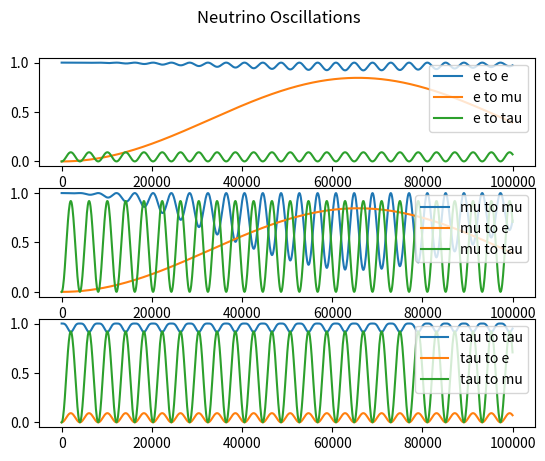
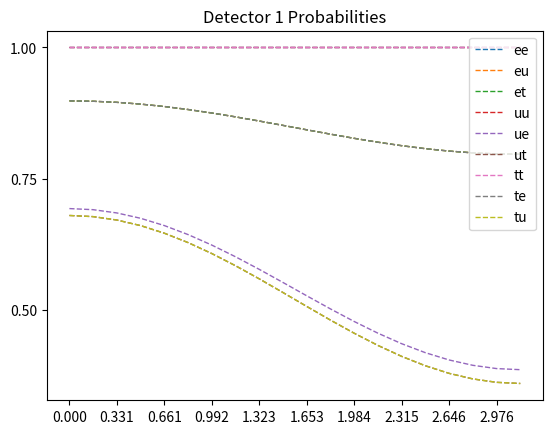
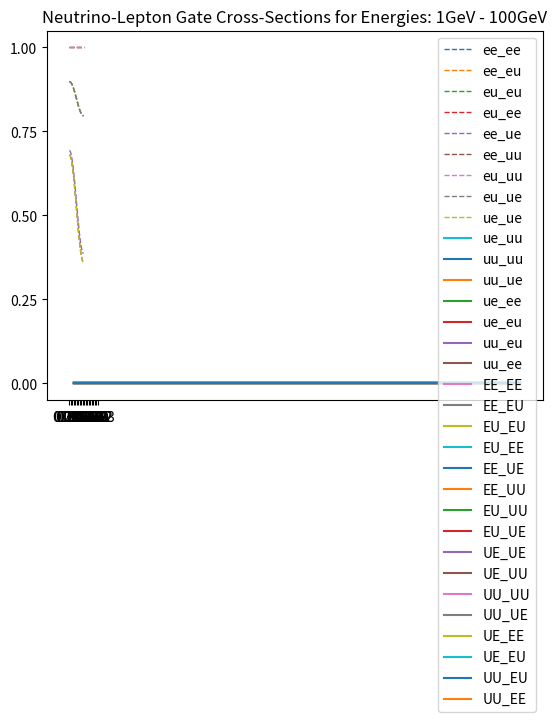

These charts were generated, in order, by the following Python code:
import numpy as np
import matplotlib.pyplot as plt


'''
To Do           - tau interactions
                - clean up constant variables into dicts or lists
'''


'''
Variables and Constants
'''
# # Constants
# Mass difference squared between two flavour states
delta_m_sq = {'eu': 7.53e-5, 'tu': 2.44e-3, 'te': 2.44e-3, 'ue': 7.53e-5, 'ut': 2.44e-3, 'et': 2.44e-3}
# Angle between flavour states
sin_sq_theta = {'eu': 0.846, 'tu': 0.92, 'te': 0.093, 'ue': 0.846, 'ut': 0.92, 'et': 0.093}

G_f = 1.1663787e-5         # GeV-2
sin_sq_theta_w = 0.22290        # Weinberg angle
m_e = 0.511 * 1e-3     # GeV c-2
m_u = 105 * 1e-3       # GeV c-2
sigma_naught = 1.72e-45         # m**2 / GeV



'''
Oscillation Probabilities   -   p_oscill = (np.sin(2 * theta))**2 * (np.sin((delta_m_sq * L) / (4 * E)))**2
'''
class Oscillations:
    def __init__(self, distance=1e6, energy=10):
        self.prob_list = {
            'eu': [], 'et': [], 
            'ue': [], 'ut': [], 
            'te': [], 'tu': [], 
            'ee': [], 'uu': [],     # do these last as theyre calculated based on the previously calculated
            'tt': [],
        }

        self.prob_reduced = {
            'e': [],
            'u': [],
            't': []
        }

        self.prob_neut = []

        self.max_points = 1000      # Number of points
        self.E = energy
        self.L = distance    # Km
        self.x_range = np.linspace(0, self.L / self.E, self.max_points)
        theta_range = np.linspace(0, 2 * np.pi, self.max_points)
    

    def calculate(self):
        for x in self.x_range:
            # print(f"Calculated Probability of {self.max_points}")
            for change in self.prob_list.keys():
                if change not in ['ee', 'uu', 'tt']:
                    self.prob_list[change].append(Oscillations.prob(self, flavours=change, x=x))
            self.prob_list['ee'].append(1 - (self.prob_list['eu'][-1] * self.prob_list['et'][-1]))
            self.prob_list['uu'].append(1 - (self.prob_list['ue'][-1] * self.prob_list['ut'][-1]))
            self.prob_list['tt'].append(1 - (self.prob_list['te'][-1] * self.prob_list['tu'][-1]))

        self.prob_reduced['e'] = [self.prob_list['ee'], self.prob_list['eu'], self.prob_list['et']]
        self.prob_reduced['u'] = [self.prob_list['uu'], self.prob_list['ue'], self.prob_list['ut']]
        self.prob_reduced['t'] = [self.prob_list['tt'], self.prob_list['te'], self.prob_list['tu']]
        
        # plotting
        Oscillations.plot(self)
        plt.show()


    def plot(self):
        fig, axs = plt.subplots(3)
        fig.suptitle('Neutrino Oscillations')
        n = 0
        for initial in self.prob_reduced.values():
            if n == 0:
                for p in initial:
                    axs[n].plot(self.x_range, p)
                    axs[n].legend(['e to e', 'e to mu', 'e to tau'], loc=1)
            if n == 1:
                for p in initial:
                    axs[n].plot(self.x_range, p)
                    axs[n].legend(['mu to mu', 'mu to e', 'mu to tau'], loc=1)
            if n == 2:
                for p in initial:
                    axs[n].plot(self.x_range, p)
                    axs[n].legend(['tau to tau', 'tau to e', 'tau to mu'], loc=1)
            n += 1


    def prob(self, flavours, x):
        # if flavours == 'eu':
        prob = sin_sq_theta[flavours] * np.square(np.sin(1.27 * delta_m_sq[flavours] * x / 4))
        # elif flavours == 'et':
        #     prob = sin_sq_theta_e_tau * np.square(np.sin(1.27 * delta_m_e_tau_sq * x / 4))
        # elif flavours == 'ue':
        #     prob = sin_sq_theta_e_mu * np.square(np.sin(1.27 * delta_m_mu_e_sq * x / 4))
        # elif flavours == 'ut':
        #     prob = sin_sq_theta_mu_tau * np.square(np.sin(1.27 * delta_m_mu_tau_sq * x / 4))
        # elif flavours == 'te':
        #     prob = sin_sq_theta_tau_e * np.square(np.sin(1.27 * delta_m_tau_e_sq * x / 4))
        # elif flavours == 'tu':
        #     prob = sin_sq_theta_tau_mu * np.square(np.sin(1.27 * delta_m_tau_mu_sq * x / 4))
        return prob



'''
Cross Sections
'''
class CrossSections:
    def __init__(self, energy, lepton):
        E_v = energy
        sigma_naught = 1.72e-45

        s_e = sigma_naught * np.pi / G_f**2
        s_u = s_e * (m_u / m_e)

        sigma_naught_e = (2 * m_e * G_f**2 * E_v) / np.pi
        sigma_naught_u = (2 * m_u * G_f**2 * E_v) / np.pi

        if lepton == 'e':
            sigma_naught = sigma_naught_e
            self.cs_without_ms = {'e_e': [], 'E_E': [], 'E_U': [], 'u_e': [], 'u_u': [], 'U_U': []}
            self.cs_with_ms = {'e_e': [], 'E_E': [], 'E_U': [], 'u_e': [], 'u_u': [], 'U_U': []}
        
        elif lepton == 'u':
            sigma_naught = sigma_naught_u
            self.cs_without_ms = {'e_e': [], 'E_E': [], 'U_E': [], 'e_u': [], 'u_u': [], 'U_U': []}
            self.cs_with_ms = {'e_e': [], 'E_E': [], 'U_E': [], 'e_u': [], 'u_u': [], 'U_U': []}
        
        for flavour in self.cs_without_ms.keys():
            cs = CrossSections.neutrino_and_electron(self, flavour=flavour) * energy * sigma_naught
            self.cs_without_ms[flavour].append(cs)
            self.cs_with_ms[flavour].append(
                cs * energy * sigma_naught * 
                CrossSections.mass_suppression(
                    self, flavour, energy=energy, reaction_lepton=lepton
                )
            )

    def neutrino_and_electron(self, flavour):
        if flavour == 'e_e':
            cs = 0.25 + sin_sq_theta_w + (4 / 3) * np.square(sin_sq_theta_w)
        elif flavour == 'E_E':
            cs = (1 / 12) + 1 / 3 * (sin_sq_theta_w + 4 / 3 * np.square(sin_sq_theta_w))
        elif flavour == 'E_U' or flavour == 'U_E':
            cs = 1 / 3
        elif flavour == 'u_e' or flavour == 'e_u':
            cs = 1
        elif flavour == 'u_u':
            cs = 1 / 4 - sin_sq_theta_w + 4 / 3 * np.square(sin_sq_theta_w)
        elif flavour == 'U_U':
            cs = 1 / 12 - 1 / 3 * sin_sq_theta_w + 4 / 3 * np.square(sin_sq_theta_w)
        return cs

    def mass_suppression(self, flavour, energy, reaction_lepton='e'):
        m_E = m_e
        m_U = m_u
        if reaction_lepton == 'e':
            m_in = m_e
        elif reaction_lepton == 'u':
            m_in = m_u

        if flavour == 'e_e':
            zeta = 1 - ((m_e ** 2) / (m_in ** 2 + 2 * m_in * energy))
        elif flavour == 'E_E':
            zeta = 1 - ((m_e ** 2) / (m_in ** 2 + 2 * m_in * energy))
        elif flavour == 'E_U':
            zeta = 1 - ((m_u ** 2) / (m_in ** 2 + 2 * m_in * energy))
        elif flavour == 'u_e':
            zeta = 1 - ((m_u ** 2) / (m_in ** 2 + 2 * m_in * energy))
        elif flavour == 'u_u':
            zeta = 1 - ((m_e ** 2) / (m_in ** 2 + 2 * m_in * energy))
        elif flavour == 'U_U':
            zeta = 1 - ((m_e ** 2) / (m_in ** 2 + 2 * m_in * energy))
        # neutrino-muon specific reactions
        elif flavour == 'U_E':
            zeta = 1 - ((m_e ** 2) / (m_in ** 2 + 2 * m_in * energy))
        elif flavour == 'e_u':
            zeta = 1 - ((m_e ** 2) / (m_in ** 2 + 2 * m_in * energy))
        return zeta



'''
Wave Functions (for plotting)
'''
class WaveFunctions:
    def __init__(self, accuracy):
        self.accuracy = accuracy

        self.phi_range = np.linspace(0, np.pi, accuracy)
        self.theta = np.linspace(0, 2 * np.pi, 20)
        self.order_tau_d_same = 1
        self.order_tau_d_change = 1 / 3

        self.flavour_list = ['ee', 'eu', 'et', 'uu', 'ue', 'ut', 'tt', 'te', 'tu']
        self.prob_at_detector, self.detector_1, self.detector_2 = {flavour: [] for flavour in self.flavour_list}, {flavour: [] for flavour in self.flavour_list}, {flavour: [] for flavour in self.flavour_list}
        


    def calculate(self):
        for flavour_change in self.flavour_list:
            for phi_value in self.phi_range:
                self.prob_at_detector[flavour_change].append(WaveFunctions.prob(self, flavour=flavour_change, phi=phi_value))
            for tuple in self.prob_at_detector[flavour_change]:
                self.detector_1[flavour_change].append(tuple[0])
                self.detector_2[flavour_change].append(tuple[0])

        WaveFunctions.plot(self)
        plt.show()

    def plot(self):
        fig1 = plt.figure()
        fig2 = plt.figure()
        ax1 = fig1.add_subplot(111)
        ax2 = fig2.add_subplot(111)
        ax1.title.set_text('Detector 1 Probabilities')
        ax2.title.set_text('Detector 2 Probabilities')

        ax1.set_xticks(ticks=np.linspace(start=0, stop=2 * np.pi, num=int(self.accuracy)))
        ax1.set_yticks(ticks=np.linspace(0, 1, num=5))
        ax2.set_xticks(ticks=np.linspace(start=0, stop=2 * np.pi, num=int(self.accuracy)))
        ax2.set_yticks(ticks=np.linspace(0, 1, num=5))


        for prob_list in self.detector_1.values():
            #print(prob_list)
            ax1.plot(self.phi_range, prob_list, '--', linewidth=1)

        for prob_list in self.detector_2.values():
            #print(prob_list)
            ax2.plot(self.phi_range, prob_list, '--', linewidth=1)

        ax1.legend(self.flavour_list, loc=1)
        ax2.legend(self.flavour_list, loc=1)


    def prob(self, flavour, phi):
        if flavour == 'ee':
            prob_f1 = 1
            prob_f2 = 0
        elif flavour == 'eu':
            prob_f1 = 1 - (np.sqrt(sin_sq_theta['et']) / 2) * (1 - self.order_tau_d_change * np.cos(phi))
            prob_f2 = (np.sqrt(sin_sq_theta['et']) / 2) * (1 - self.order_tau_d_change * np.cos(phi))
        elif flavour == 'et':
            prob_f1 = 1 - (np.sqrt(sin_sq_theta['et']) / 2) * (1 - self.order_tau_d_change * np.cos(phi))
            prob_f2 = (np.sqrt(sin_sq_theta['et']) / 2) * (1 - self.order_tau_d_change * np.cos(phi))
        if flavour == 'uu':
            prob_f1 = 1
            prob_f2 = 0
        elif flavour == 'ue':
            prob_f1 = 1 - (np.sqrt(sin_sq_theta['eu']) / 2) * (1 - self.order_tau_d_change * np.cos(phi))
            prob_f2 = (np.sqrt(sin_sq_theta['eu']) / 2) * (1 - self.order_tau_d_change * np.cos(phi))
        elif flavour == 'ut':
            prob_f1 = 1 - (np.sqrt(sin_sq_theta['ut']) / 2) * (1 - self.order_tau_d_change * np.cos(phi))
            prob_f2 = (np.sqrt(sin_sq_theta['ut']) / 2) * (1 - self.order_tau_d_change * np.cos(phi))
        if flavour == 'tt':
            prob_f1 = 1
            prob_f2 = 0
        elif flavour == 'te':
            prob_f1 = 1 - (np.sqrt(sin_sq_theta['te']) / 2) * (1 - self.order_tau_d_change * np.cos(phi))
            prob_f2 = (np.sqrt(sin_sq_theta['te']) / 2) * (1 - self.order_tau_d_change * np.cos(phi))
        elif flavour == 'tu':
            prob_f1 = 1 - (np.sqrt(sin_sq_theta['tu']) / 2) * (1 - self.order_tau_d_change * np.cos(phi))
            prob_f2 = (np.sqrt(sin_sq_theta['tu']) / 2) * (1 - self.order_tau_d_change * np.cos(phi))
        return prob_f1, prob_f2



'''
Gates
'''
class Gates:
    def __init__(self, energy_list):
        self.energy_list = energy_list
        self.gate_energy_reactions = None
        self.leptons = {'e': [], 'u': []}       # currently only considering e and mu (no tau)
        self.all_values = {}

    def calculate(self):
        for energy in self.energy_list:
            for lepton in self.leptons.keys():
                # print(f'\n Cross Sections for Reactions with {lepton} at {energy} GeV:')
                self.leptons[lepton] = CrossSections(energy=energy, lepton=lepton)    # Energy in GeV

            gate_reactions = Gates.gate_cs(Gates.combine_cs(self))
            if self.gate_energy_reactions is None:      # checking if first time running this script
                self.gate_energy_reactions = gate_reactions
            else:
                for flavour, value in gate_reactions.items():
                    self.gate_energy_reactions[flavour].append(value[0])
            self.all_values[energy] = [values for values in gate_reactions.values()]
            print(f"Average Prob for {energy} GeV: ", np.average(self.all_values[energy]))
            if energy == self.energy_list[-1]:
                print(f"Neutrino-Lepton Gate Probabilities for {energy}GeV: \n {gate_reactions}")
            
        # plot
        Gates.plot_energies(self)
        plt.show()


    def combine_cs(self):
        all_cs = {'e_e': [], 'e_u': [], 'u_u': [], 'u_e': [], 'E_E': [], 'E_U': [], 'U_U': [], 'U_E': []}
        e_class = self.leptons['e']
        u_class = self.leptons['u']
        for all_reaction in all_cs.keys():
            for e_reaction, e_value in e_class.cs_without_ms.items():
                if e_reaction == all_reaction:
                    all_cs[all_reaction].append(e_value[0])
            for u_reaction, u_value in u_class.cs_without_ms.items():
                if u_reaction == all_reaction:
                    all_cs[all_reaction].append(u_value[0])

        for all_reaction, all_values in all_cs.items():
            if len(all_values) > 1:
                all_cs[all_reaction] = [(all_values[0] + all_values[1]) / 2]
        return all_cs


    @staticmethod
    def gate_cs(all_cs):
        # creates our final dict with the probabilities for all gate interactions
        single_reactions = ['e_e', 'e_u', 'u_u', 'u_e']
        single_reactions_anti = ['E_E', 'E_U', 'U_U', 'U_E']
        whole_reaction = []
        for first_reaction in single_reactions:
            for second_reaction in single_reactions:
                whole_reaction.append(first_reaction[0] + second_reaction[0] + '_' + first_reaction[2] + second_reaction[2])
        for first_reaction in single_reactions_anti:
            for second_reaction in single_reactions_anti:
                whole_reaction.append(first_reaction[0] + second_reaction[0] + '_' + first_reaction[2] + second_reaction[2])
        gate_reactions = {whole_keys: [] for whole_keys in whole_reaction}

        
        # reaction 1 is reaction_combined[0] + '_' + reaction_combined[3]
        # reaction 2 in reaction_combined[1] + '_' + reaction_combined[4]
        for reaction_combined in gate_reactions.keys():
            first_reaction = reaction_combined[0] + '_' + reaction_combined[3]
            second_reaction = reaction_combined[1] + '_' + reaction_combined[4]
            gate_reactions[reaction_combined] = [all_cs[first_reaction][0] * all_cs[second_reaction][0]]

        # for key, value in gate_reactions.items():
        #     print(f"{key}: {value}")
        return gate_reactions


    def plot_energies(self):
        for flavour, values in self.gate_energy_reactions.items():
            self.gate_energy_reactions[flavour] = [values, list(self.energy_list)]

        for flavour, values in self.gate_energy_reactions.items():
            plt.plot(values[1], values[0], '-')
        plt.title(f"Neutrino-Lepton Gate Cross-Sections for Energies: {int(min(self.energy_list))}GeV - {int(max(self.energy_list))}GeV")
        plt.legend(self.gate_energy_reactions.keys())



'''     
Running
'''
# Prints oscillation probabilities for flavours given the distance it travels
Oscillations(distance=1e6, energy=10).calculate()           # distance in km and energy in GeV


WaveFunctions(accuracy=20).calculate()                      # Accuracy is the number of points within the range

Gates(energy_list=np.linspace(1, 100, 10)).calculate()      # calculates and plots gate probabilities at various energies for different interactions

plt.show()



